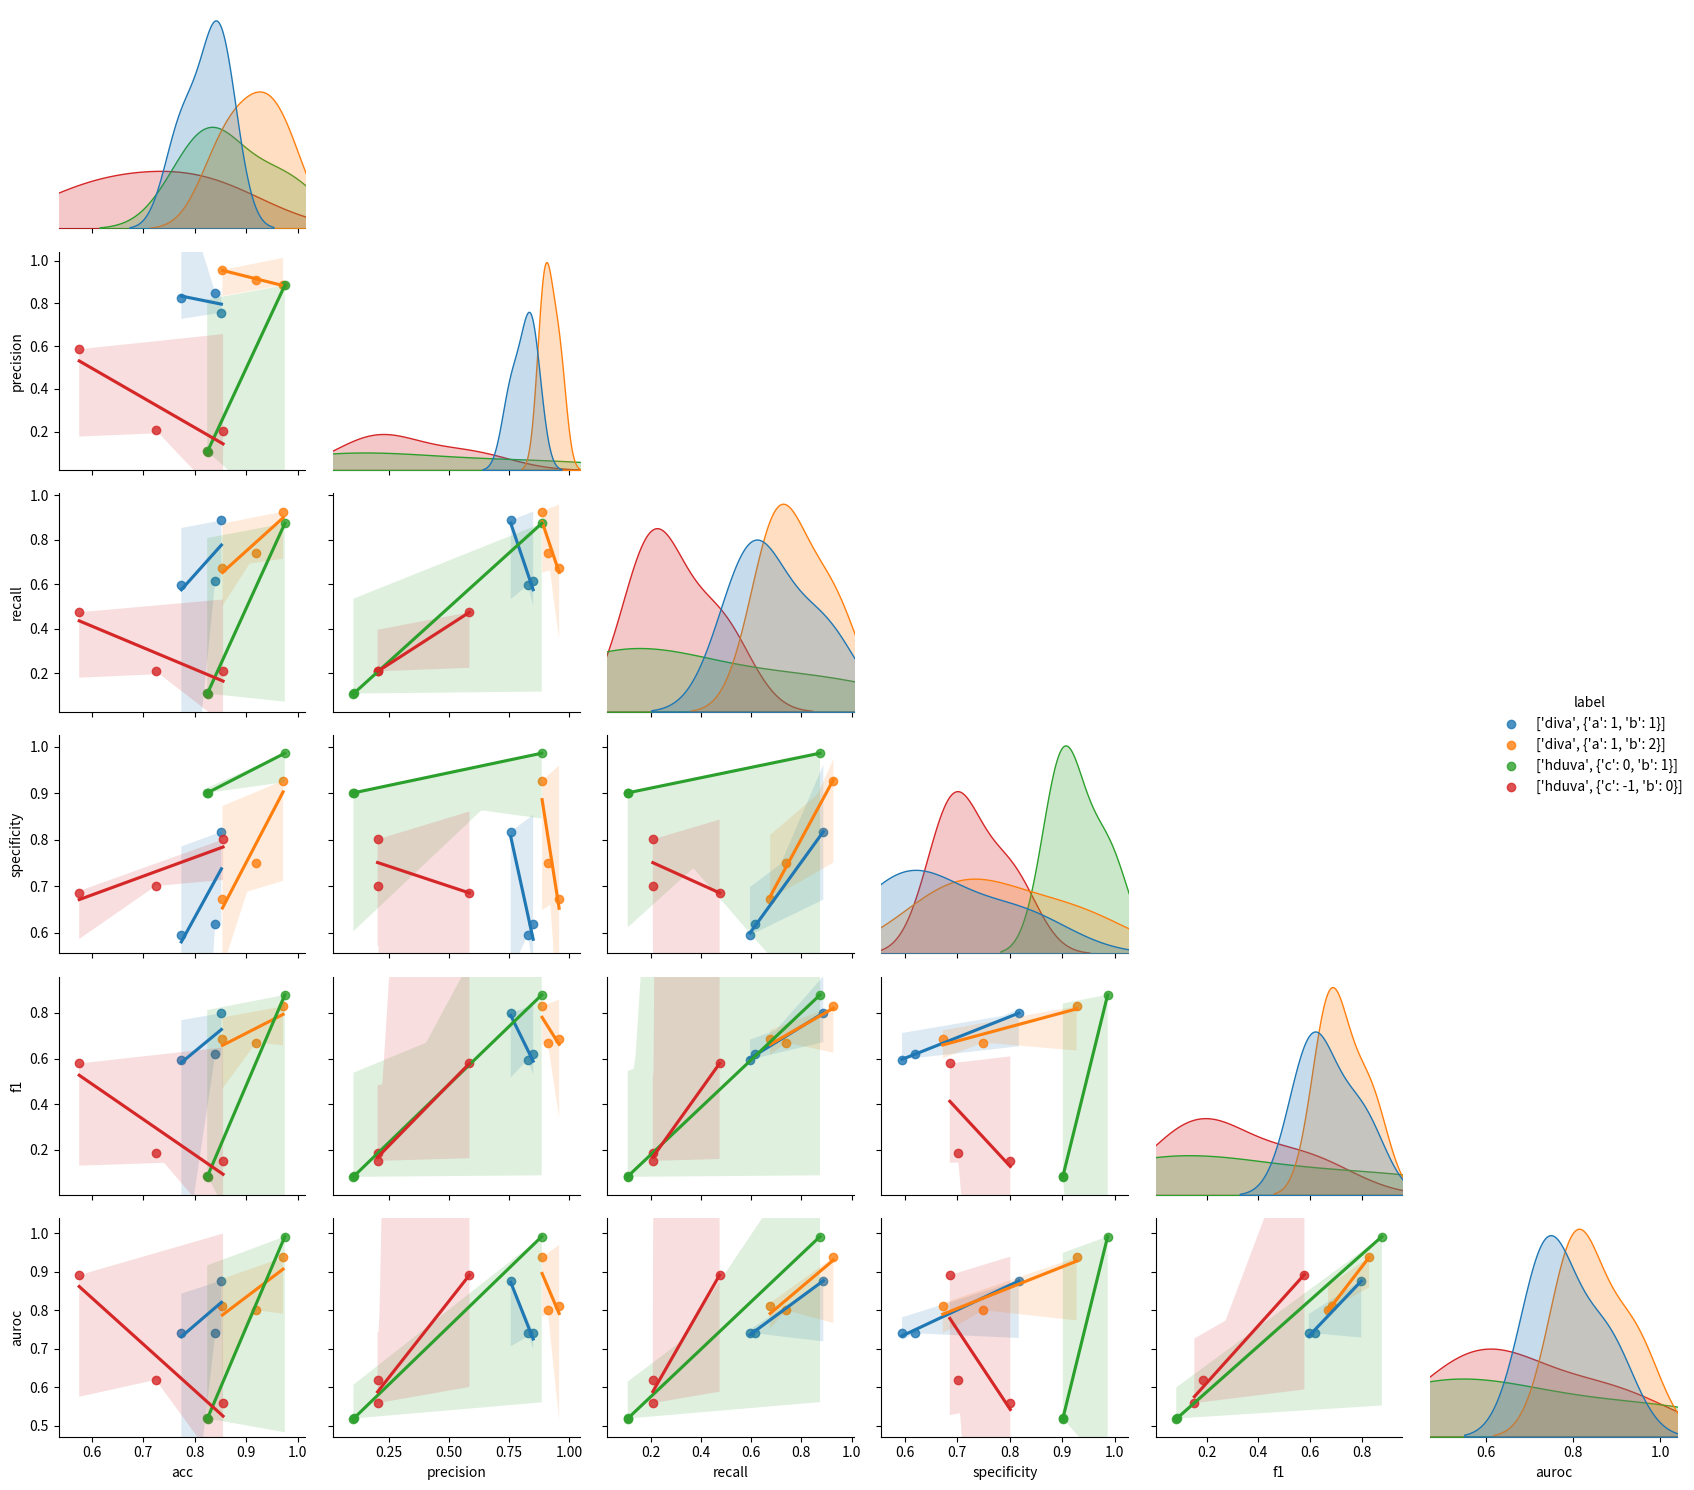
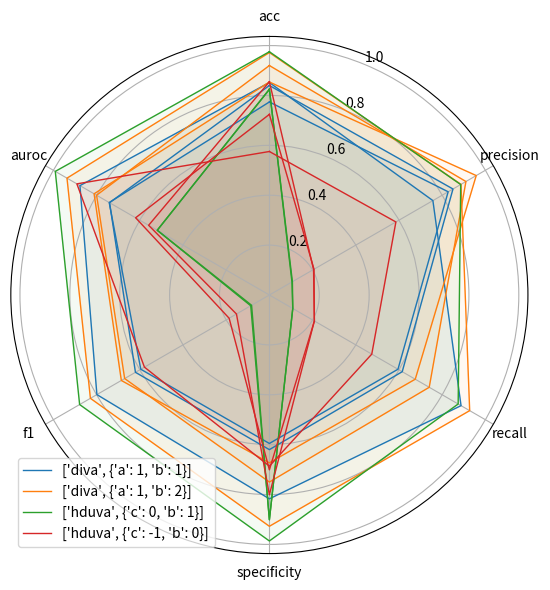

These charts were generated, in order, by the following Python code:
import numpy as np
import pandas as pd
import matplotlib.pyplot as plt
import seaborn as sns

def scatterplot_matrix(dataframe):
    index = list(range(5, dataframe.shape[1]))
    objectives_num = len(index)
    index.append(0)
    #index.append(4)
    dataframe_ = dataframe.iloc[:, index]
    dataframe_.insert(0, 'label', dataframe[['algo', 'dictionary for the hyperparameters']].values.tolist())
    dataframe_['label'] = dataframe_['label'].astype(str).str.replace('\[|\]|\'', '').astype('string')
    g = sns.pairplot(data=dataframe_, hue='label', corner=True, kind='reg')
    for i in range(objectives_num):
        for j in range(objectives_num):
            if i >= j:
                label = dataframe_.columns[j + 1]
                mini = min(dataframe_[label])
                maxi = max(dataframe_[label])
                dist = 0.1 * (maxi - mini)
                g.axes[i, j].set_xlim((mini - dist, maxi + dist))
                for k in range(j):
                    g.axes[j, k].set_ylim((mini - dist, maxi + dist))
    plt.tight_layout()


def radar_plot(dataframe):
    dataframe.insert(0, 'label', dataframe[['algo', 'dictionary for the hyperparameters']].values.tolist())
    dataframe['label'] = dataframe['label'].astype(str).str.replace('\[|\]|\'', '').astype('string')
    index = list(range(6, dataframe.shape[1]))
    objectives = dataframe.columns[index]
    default_colors = list(plt.rcParams["axes.prop_cycle"])
    fig, ax = plt.subplots(figsize=(6, 6), subplot_kw=dict(polar=True))
    num = 0

    # Split the circle into even parts and save the angles
    # so we know where to put each axis.
    angles = list(np.linspace(0, 2 * np.pi, len(objectives), endpoint=False))
    for algo_name in dataframe['label'].unique():
        values = list(dataframe.loc[dataframe['label'] == algo_name].iloc[:, index].to_numpy())
        algo_lab = False

        for line in values:
            angles_ = angles
            line = list(line)
            # The plot is a circle, so we need to "complete the loop"
            # and append the start value to the end.
            line = line + line[:1]
            angles_ = angles_ + angles_[:1]

            # Draw the outline of our data.
            if algo_lab:
                ax.plot(angles_, line, color=default_colors[num]['color'], linewidth=1)
            else:
                ax.plot(angles_, line, color=default_colors[num]['color'], linewidth=1, label=algo_name)
                algo_lab = True
            # Fill it in.
            ax.fill(angles_, line, color=default_colors[num]['color'], alpha=0.05)
        num += 1
        num = num % len(default_colors)

    # Fix axis to go in the right order and start at 12 o'clock.
    ax.set_theta_offset(np.pi / 2)
    ax.set_theta_direction(-1)

    # Draw axis lines for each angle and label.
    ax.set_thetagrids(np.degrees(angles), objectives)

    plt.legend()
    plt.tight_layout()


if __name__ == '__main__':
    diva01 = ['diva', 5, 0, 'mname_debug_e_mini_vlcs_te_caltech_diva_b05f8956_not_commited_2023md_01md_18_09_26_44_seed_0',
              {'a': 1, 'b':1}, 0.77397263, 0.82765615, 0.59528303, 0.59528303, 0.5953641, 0.74150944]
    diva02 = ['diva', 5, 1, 'mname_debug_e_mini_vlcs_te_caltech_diva_b05f8956_not_commited_2023md_01md_18_09_26_44_seed_0',
              {'a': 1, 'b':1}, 0.851917, 0.7569983, 0.8873113, 0.8173113, 0.7985473, 0.8769811]
    diva03 = ['diva', 5, 2, 'mname_debug_e_mini_vlcs_te_caltech_diva_b05f8956_not_commited_2023md_01md_18_09_26_44_seed_0',
              {'a': 1, 'b':1}, 0.84, 0.85, 0.615, 0.62, 0.62, 0.74]
    diva11 = ['diva', 5, 0, 'mname_debug_e_mini_vlcs_te_caltech_diva_b05f8956_not_commited_2023md_01md_18_09_26_44_seed_0',
              {'a': 1, 'b':2}, 0.85397263, 0.95765615, 0.67528303, 0.6728303, 0.6853641, 0.81150944]
    diva12 = ['diva', 5, 1, 'mname_debug_e_mini_vlcs_te_caltech_diva_b05f8956_not_commited_2023md_01md_18_09_26_44_seed_0',
              {'a': 1, 'b':2}, 0.971917, 0.8869983, 0.9273113, 0.9273113, 0.8285473, 0.9369811]
    diva13 = ['diva', 5, 2, 'mname_debug_e_mini_vlcs_te_caltech_diva_b05f8956_not_commited_2023md_01md_18_09_26_44_seed_0',
              {'a': 1, 'b':2}, 0.92, 0.91, 0.74, 0.75, 0.67, 0.8]

    hduva01 = ['hduva', 5, 0, 'mname_mnistcolor10_te_rgb_214_39_40_rgb_148_103_189_hduva_b799a16c_not_commited_2023md_01md_22_09_56_36_seed_0',
              {'c': 0, 'b':1}, 0.8251667, 0.104563385, 0.10817383, 0.90109926, 0.08242064, 0.519054]
    hduva02 = ['hduva', 5, 1, 'mname_mnistcolor10_te_rgb_214_39_40_rgb_148_103_189_hduva_b799a16c_not_commited_2023md_01md_22_09_56_36_seed_0',
              {'c': 0, 'b':1}, 0.97535366, 0.88569593, 0.87402904, 0.98618114, 0.87845683, 0.99118155]
    hduva03 = ['hduva', 5, 2, 'mname_mnistcolor10_te_rgb_214_39_40_rgb_148_103_189_hduva_b799a16c_not_commited_2023md_01md_22_09_56_36_seed_0',
              {'c': 0, 'b':1}, 0.82422227, 0.10658247, 0.1084048, 0.9009563, 0.08635866, 0.51927835]
    hduva11 = ['hduva', 5, 0, 'mname_mnistcolor10_te_rgb_214_39_40_rgb_148_103_189_hduva_b799a16c_not_commited_2023md_01md_22_09_56_36_seed_0',
              {'c': -1, 'b':0}, 0.8551667, 0.204563385, 0.20817383, 0.80109926, 0.15242064, 0.559054]
    hduva12 = ['hduva', 5, 1, 'mname_mnistcolor10_te_rgb_214_39_40_rgb_148_103_189_hduva_b799a16c_not_commited_2023md_01md_22_09_56_36_seed_0',
              {'c': -1, 'b':0}, 0.57535366, 0.58569593, 0.47402904, 0.68618114, 0.57845683, 0.89118155]
    hduva13 = ['hduva', 5, 2, 'mname_mnistcolor10_te_rgb_214_39_40_rgb_148_103_189_hduva_b799a16c_not_commited_2023md_01md_22_09_56_36_seed_0',
              {'c': -1, 'b':0}, 0.72422227, 0.20658247, 0.2084048, 0.7009563, 0.18635866, 0.61927835]


    # dataset containing results from 2 algorithms, both were run with two different initialisations of the hyperparameters
    # for each hyperparameter initialisation three runs with different random seeds are included
    dummy_dataframe = pd.DataFrame([diva01, diva02, diva03, diva11, diva12, diva13,
                                    hduva01, hduva02, hduva03, hduva11, hduva12, hduva13],
        columns=['algo', 'epos', 'seed', 'mname', 'dictionary for the hyperparameters',
                 'acc', 'precision', 'recall', 'specificity', 'f1', 'auroc'])


    #print(dummy_dataframe)

    scatterplot_matrix(dummy_dataframe)
    radar_plot(dummy_dataframe)



    plt.show()


